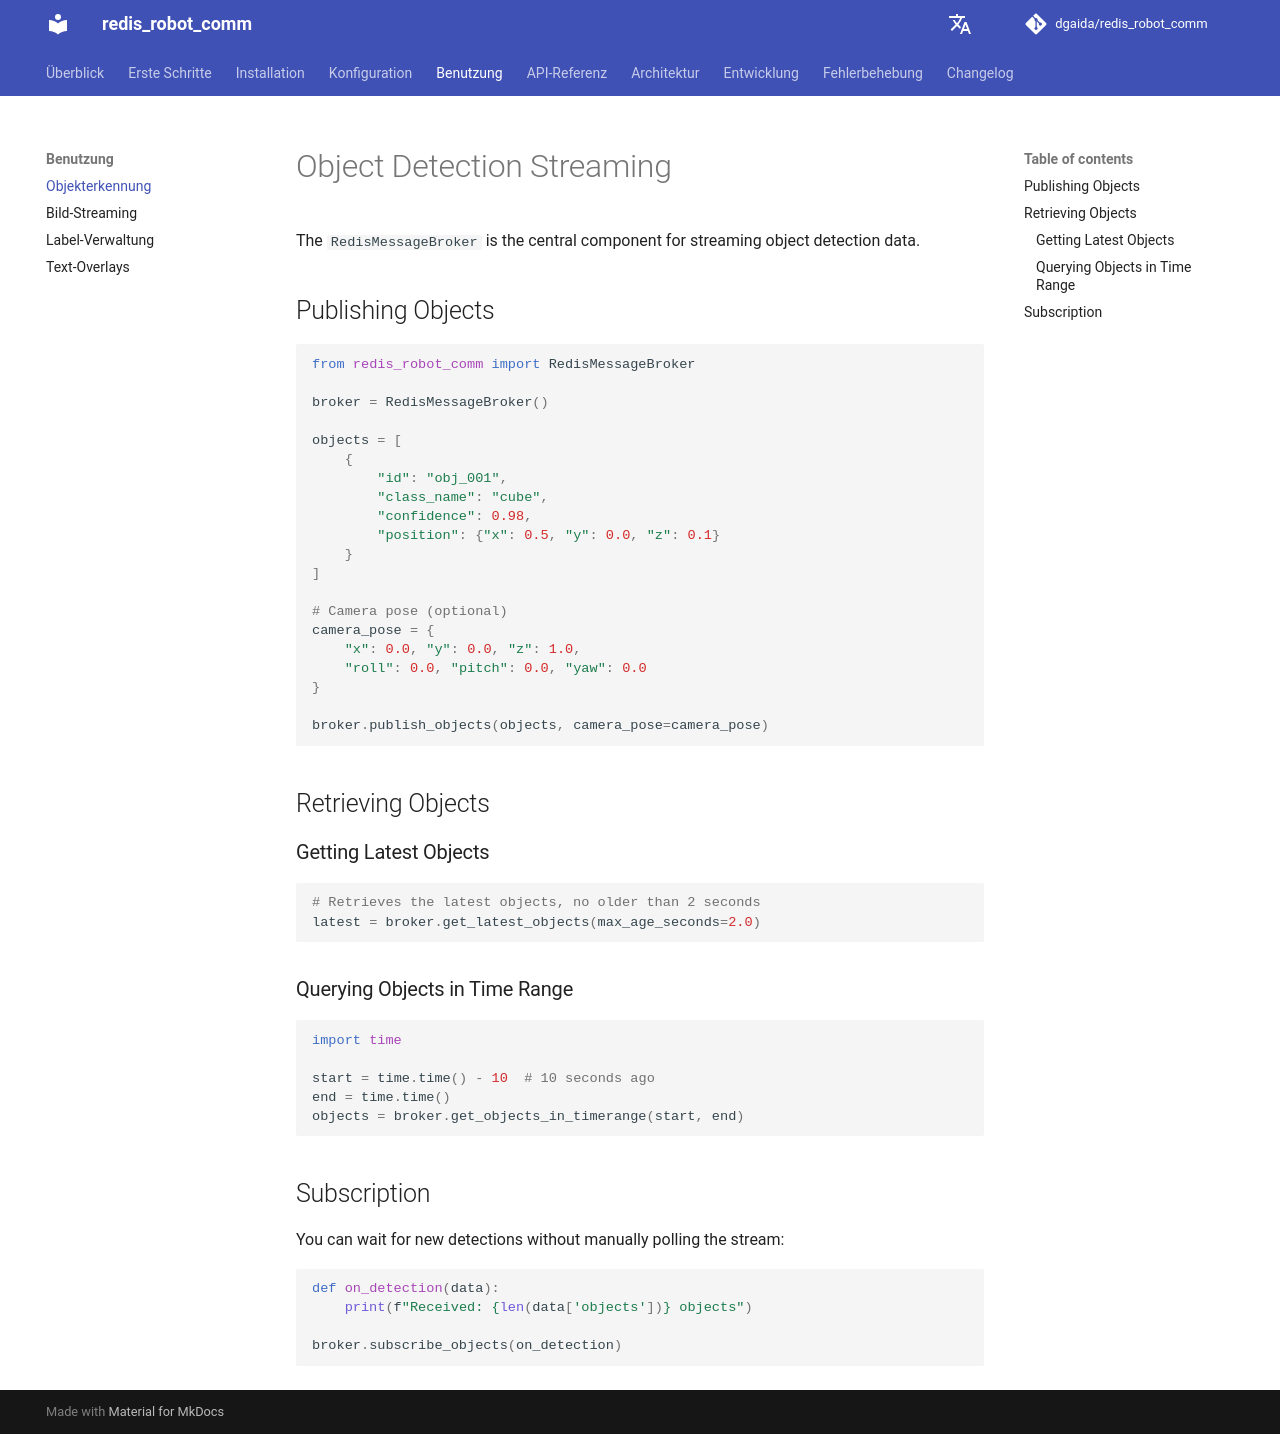

repository: dgaida/redis_robot_comm · page: dev/en/usage/detection/index.html · generator: mkdocs

# Object Detection Streaming

The `RedisMessageBroker` is the central component for streaming object detection data.

## Publishing Objects

```python
from redis_robot_comm import RedisMessageBroker

broker = RedisMessageBroker()

objects = [
    {
        "id": "obj_001",
        "class_name": "cube",
        "confidence": 0.98,
        "position": {"x": 0.5, "y": 0.0, "z": 0.1}
    }
]

# Camera pose (optional)
camera_pose = {
    "x": 0.0, "y": 0.0, "z": 1.0,
    "roll": 0.0, "pitch": 0.0, "yaw": 0.0
}

broker.publish_objects(objects, camera_pose=camera_pose)
```

## Retrieving Objects

### Getting Latest Objects

```python
# Retrieves the latest objects, no older than 2 seconds
latest = broker.get_latest_objects(max_age_seconds=2.0)
```

### Querying Objects in Time Range

```python
import time

start = time.time() - 10  # 10 seconds ago
end = time.time()
objects = broker.get_objects_in_timerange(start, end)
```

## Subscription

You can wait for new detections without manually polling the stream:

```python
def on_detection(data):
    print(f"Received: {len(data['objects'])} objects")

broker.subscribe_objects(on_detection)
```
